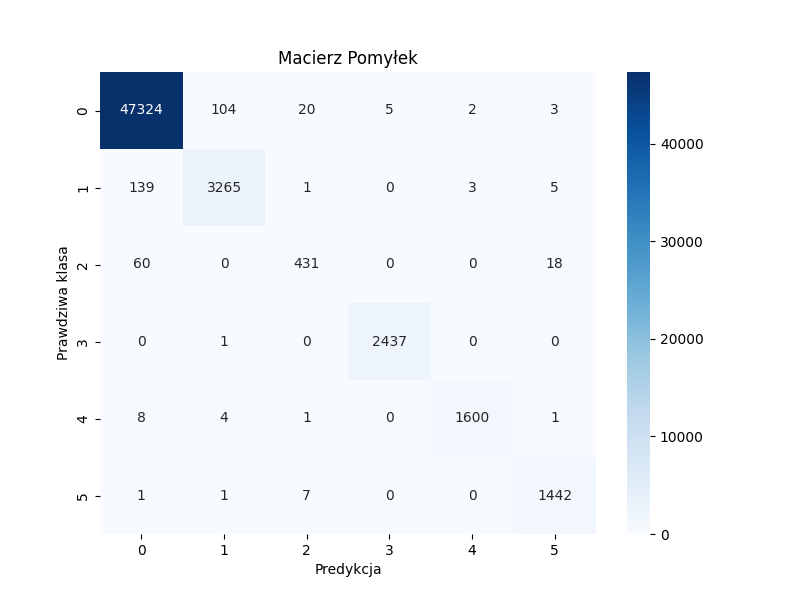

The data file committed next to this chart (first rows):
, N, V, A, S, L, R
N, 47324, 104, 20, 5, 2, 3
V, 139, 3265, 1, 0, 3, 5
A, 60, 0, 431, 0, 0, 18
S, 0, 1, 0, 2437, 0, 0
L, 8, 4, 1, 0, 1600, 1
R, 1, 1, 7, 0, 0, 1442
